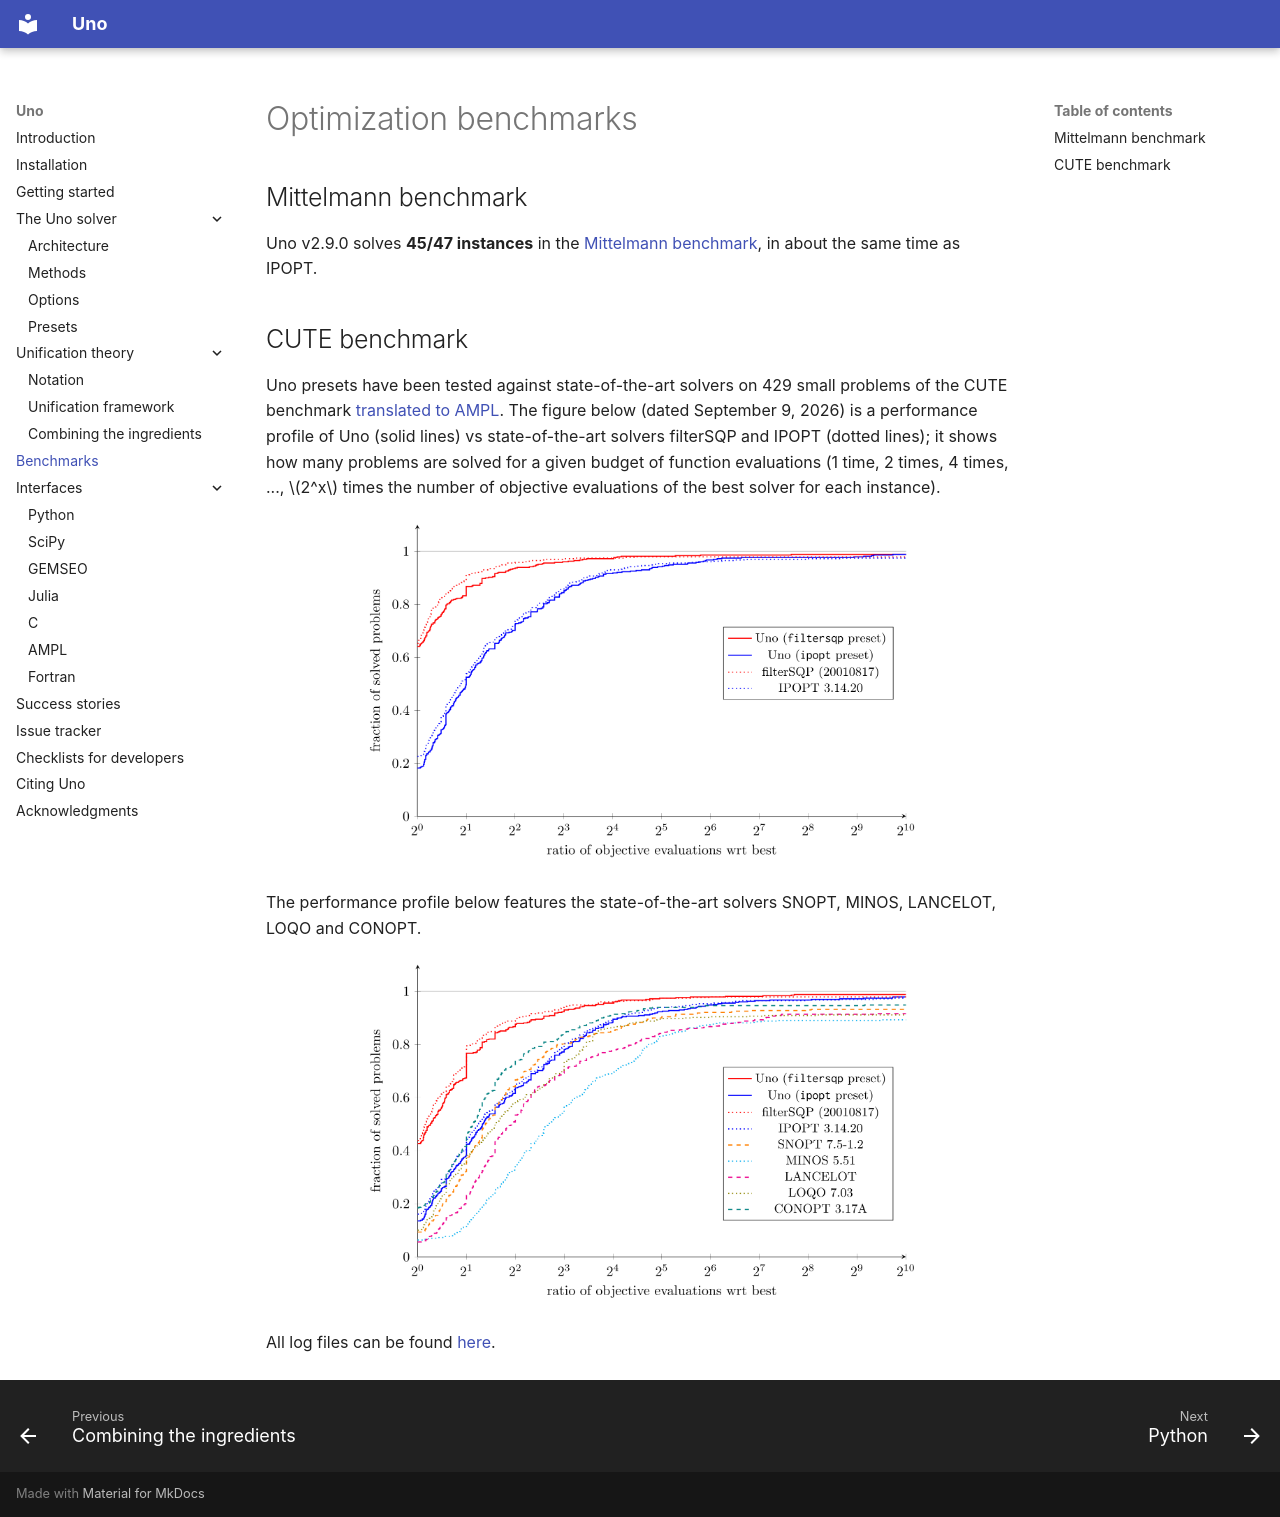

repository: cvanaret/Uno · page: benchmarks/index.html · generator: mkdocs

# Optimization benchmarks

## Mittelmann benchmark

Uno v2.9.0 solves **45/47 instances** in the [Mittelmann benchmark](https://plato.asu.edu/ftp/ampl-nlp.html), in about the same time as IPOPT.

## CUTE benchmark

Uno presets have been tested against state-of-the-art solvers on 429 small problems of the CUTE benchmark [translated to AMPL](https://arnold-neumaier.at/glopt/coconut/Benchmark/Library2_new_v1.html).
The figure below (dated September 9, 2026) is a performance profile of Uno (solid lines) vs state-of-the-art solvers filterSQP and IPOPT (dotted lines); it shows how many problems are solved for a given budget of function evaluations (1 time, 2 times, 4 times, ..., $2^x$ times the number of objective evaluations of the best solver for each instance).

<p align="center">
   <img src="../figures/performance_profile_presets.png" alt="Performance profile of Uno vs filterSQP and IPOPT" width="75%" />
</p>

The performance profile below features the state-of-the-art solvers SNOPT, MINOS, LANCELOT, LOQO and CONOPT.

<p align="center">
   <img src="../figures/performance_profile_all.png" alt="Performance profile of Uno vs all solvers" width="75%" />
</p>

All log files can be found [here](https://github.com/cvanaret/nonlinear_optimization_solver_benchmark).
